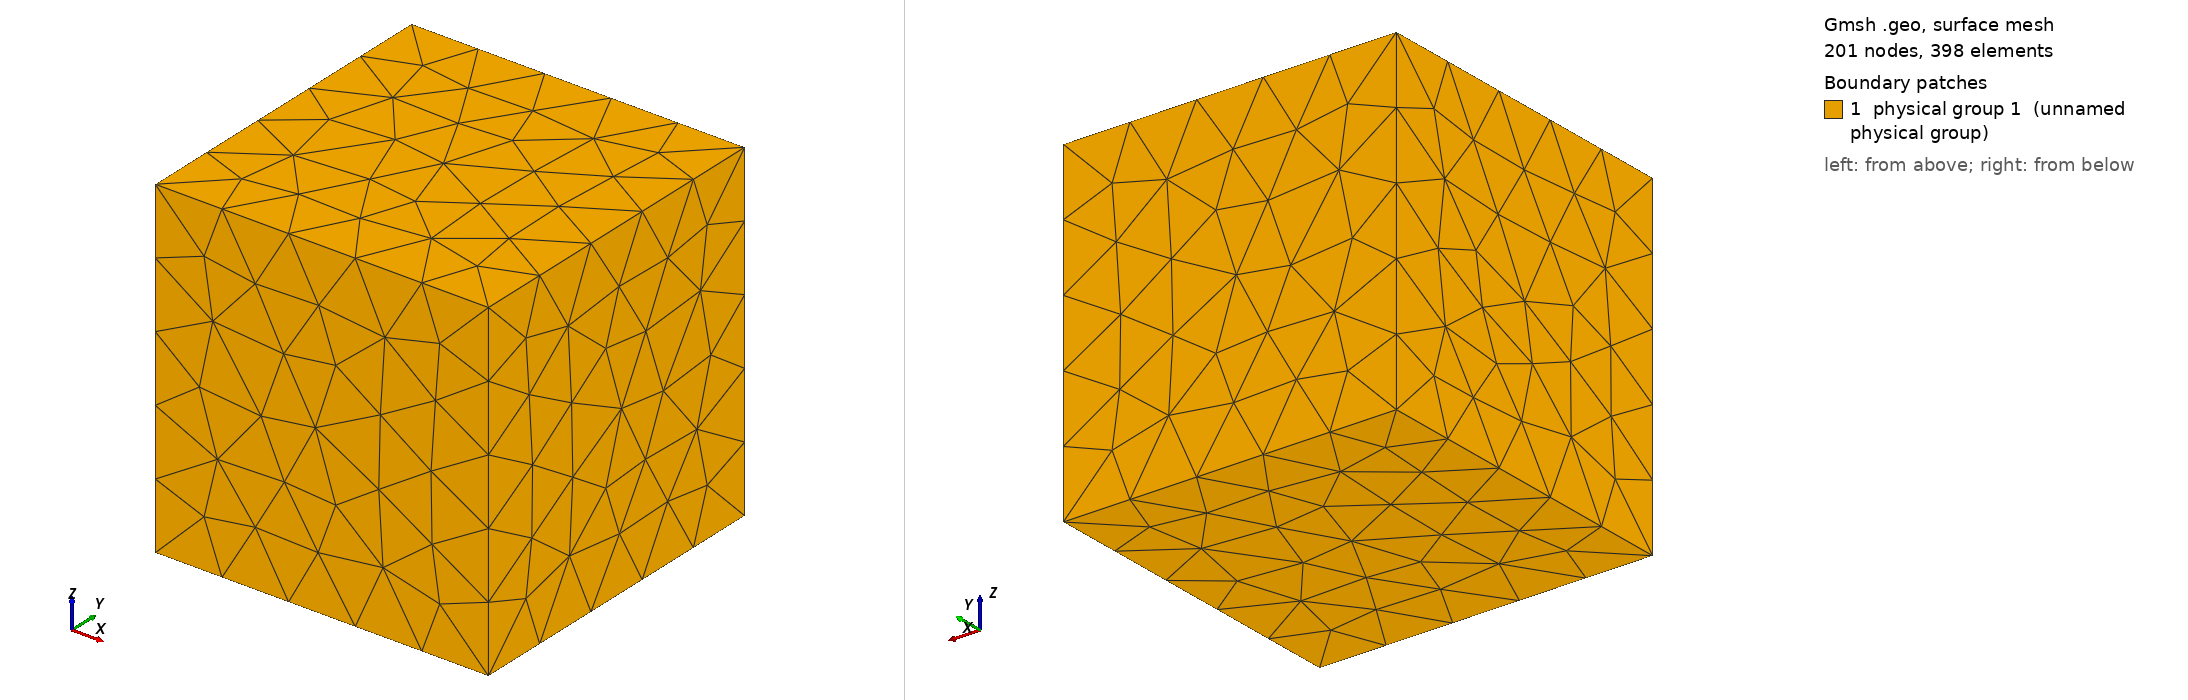

Gmsh geometry script, surface-meshed: 201 nodes, 398 surface elements. Boundary patches (legend numbers): 1 physical group 1 (unnamed physical group). Left view from above one corner, right view from below the opposite corner. Legend entries are the model's physical surfaces. The drawing asked Gmsh for element sizes between 1% and 20% of the model's largest extent; the script's own settings can give other sizes.

=== cube4.geo (drawn) ===
lc = 0.5;
Point(1) = {0, 0, 0, lc};
Point(2) = {2, 0, 0, lc};
Point(3) = {2, 2, 0, lc};
Point(4) = {0, 2, 0, lc};
Point(5) = {0, 0, 2, lc};
Point(6) = {2, 0, 2, lc};
Point(7) = {2, 2, 2, lc};
Point(8) = {0, 2, 2, lc};
Line(1) = {5, 6};
Line(2) = {6, 2};
Line(3) = {2, 1};
Line(4) = {1, 5};
Line(5) = {5, 8};
Line(6) = {8, 7};
Line(7) = {7, 6};
Line(8) = {7, 3};
Line(9) = {3, 4};
Line(10) = {4, 8};
Line(11) = {4, 1};
Line(12) = {3, 2};
Line Loop(13) = {6, 7, -1, 5};
Plane Surface(14) = {13};
Line Loop(15) = {10, -5, -4, -11};
Plane Surface(16) = {15};
Line Loop(17) = {11, -3, -12, 9};
Plane Surface(18) = {17};
Line Loop(19) = {12, -2, -7, 8};
Plane Surface(20) = {19};
Line Loop(21) = {9, 10, 6, 8};
Plane Surface(22) = {21};
Line Loop(23) = {3, 4, 1, 2};
Plane Surface(24) = {23};
Physical Surface(1) = {22, 18, 24, 14, 16, 20};
